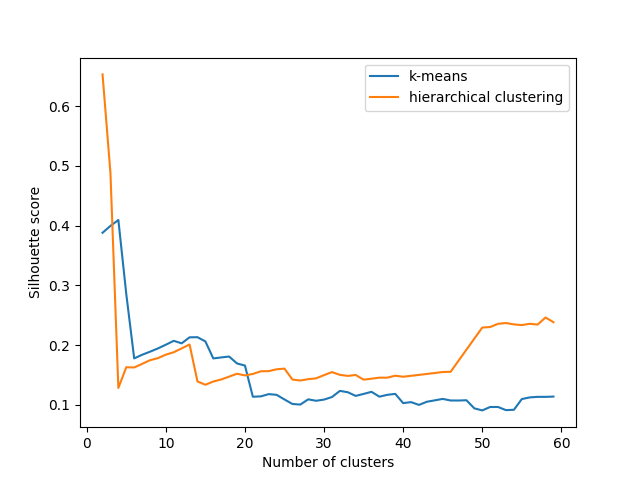

The table this chart was drawn from, first rows:
num_clusters, k_means_silhouette_score, hierarchical_clustering_silhouette_score
2, 0.3881, 0.6532
3, 0.3996, 0.4878
4, 0.4094, 0.1283
5, 0.2855, 0.163
6, 0.1778, 0.1626
7, 0.1839, 0.1686
8, 0.189, 0.1747
9, 0.1945, 0.1782
10, 0.2007, 0.184
11, 0.2072, 0.1881
12, 0.203, 0.1946
13, 0.2131, 0.201
14, 0.2133, 0.1392
15, 0.2062, 0.1337
16, 0.1778, 0.1391
17, 0.1794, 0.1425
18, 0.181, 0.1473
19, 0.1693, 0.1521
20, 0.1658, 0.1493
21, 0.1136, 0.1518
22, 0.1142, 0.1562
23, 0.118, 0.1565
24, 0.1168, 0.1595
25, 0.109, 0.1606
26, 0.1015, 0.1424
27, 0.1005, 0.1408
28, 0.1093, 0.1431
29, 0.1069, 0.1444
30, 0.1088, 0.1498
31, 0.1131, 0.1549
32, 0.1234, 0.1502
33, 0.1212, 0.1485
34, 0.115, 0.15
35, 0.1183, 0.1422
36, 0.1218, 0.1438
37, 0.1137, 0.1456
38, 0.1168, 0.1456
39, 0.1184, 0.1488
40, 0.103, 0.1471
41, 0.1046, 0.1486
42, 0.09994, 0.1502
43, 0.1052, 0.1517
44, 0.1076, 0.1534
45, 0.11, 0.155
46, 0.1073, 0.1553
47, 0.1073, 0.1739
48, 0.1077, 0.1924
49, 0.09415, 0.2109
50, 0.09075, 0.2294
51, 0.09646, 0.2304
52, 0.09646, 0.2357
53, 0.09117, 0.237
54, 0.09177, 0.2347
55, 0.1097, 0.2335
56, 0.1125, 0.2358
57, 0.1134, 0.2344
58, 0.1134, 0.2462
59, 0.1139, 0.2384
